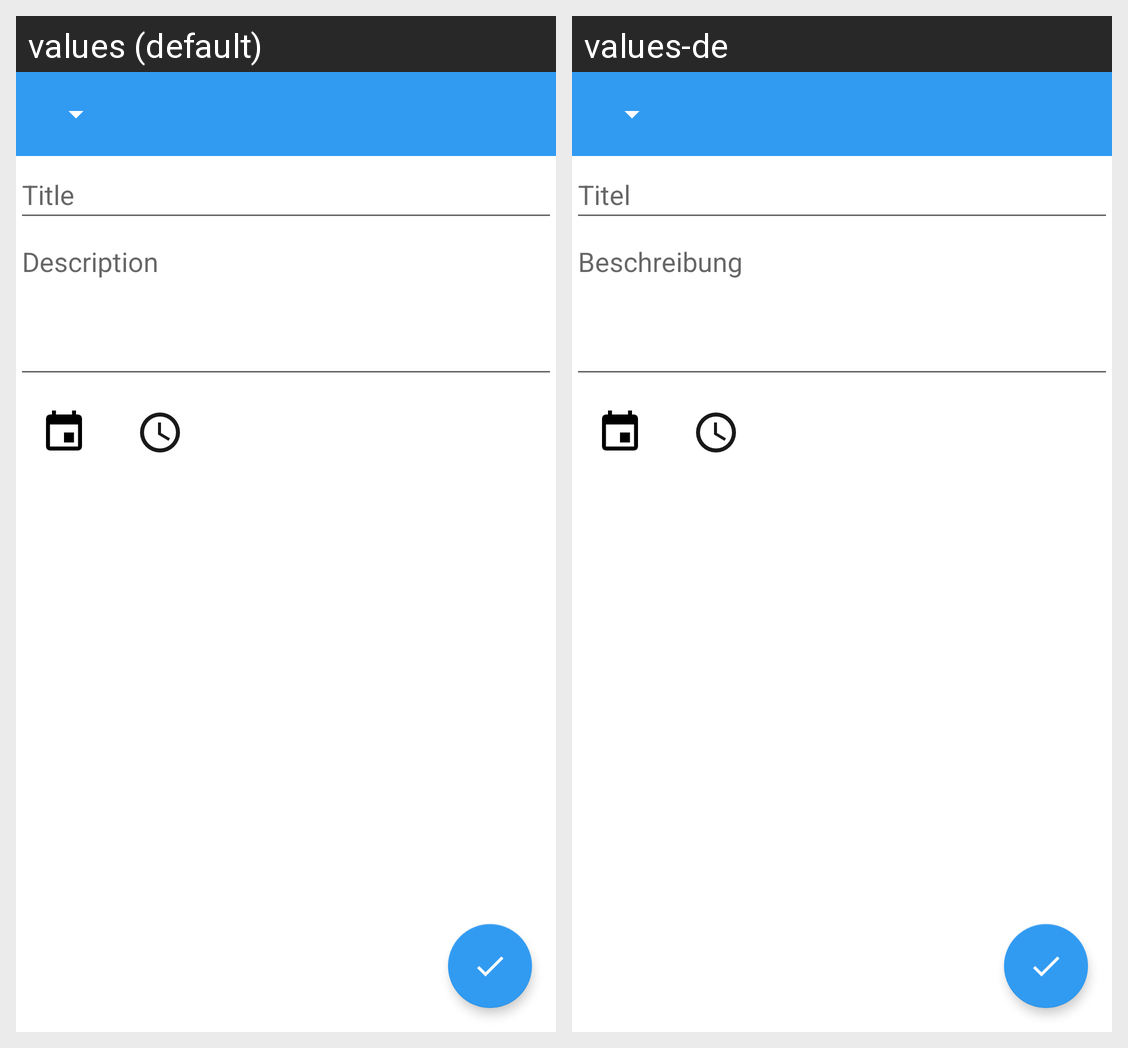

Translations of the strings shown on this Android screen, per locale in the grid:
Android screen res/layout/activity_item_create.xml rendered under 2 locales, left to right: values (default), values-de. Device: Nexus 5 (rendered at 1080×1920; each locale shown at half size, 540×960, under a caption strip naming it); theme AppTheme.
Strings drawn on this screen, with the default value and each locale's value (text and hints the layout hard-codes, and strings that could not be matched under every locale, appear in the picture but are not listed):

hint.title
  values: Title
  values-de: Titel

hint.description
  values: Description
  values-de: Beschreibung
